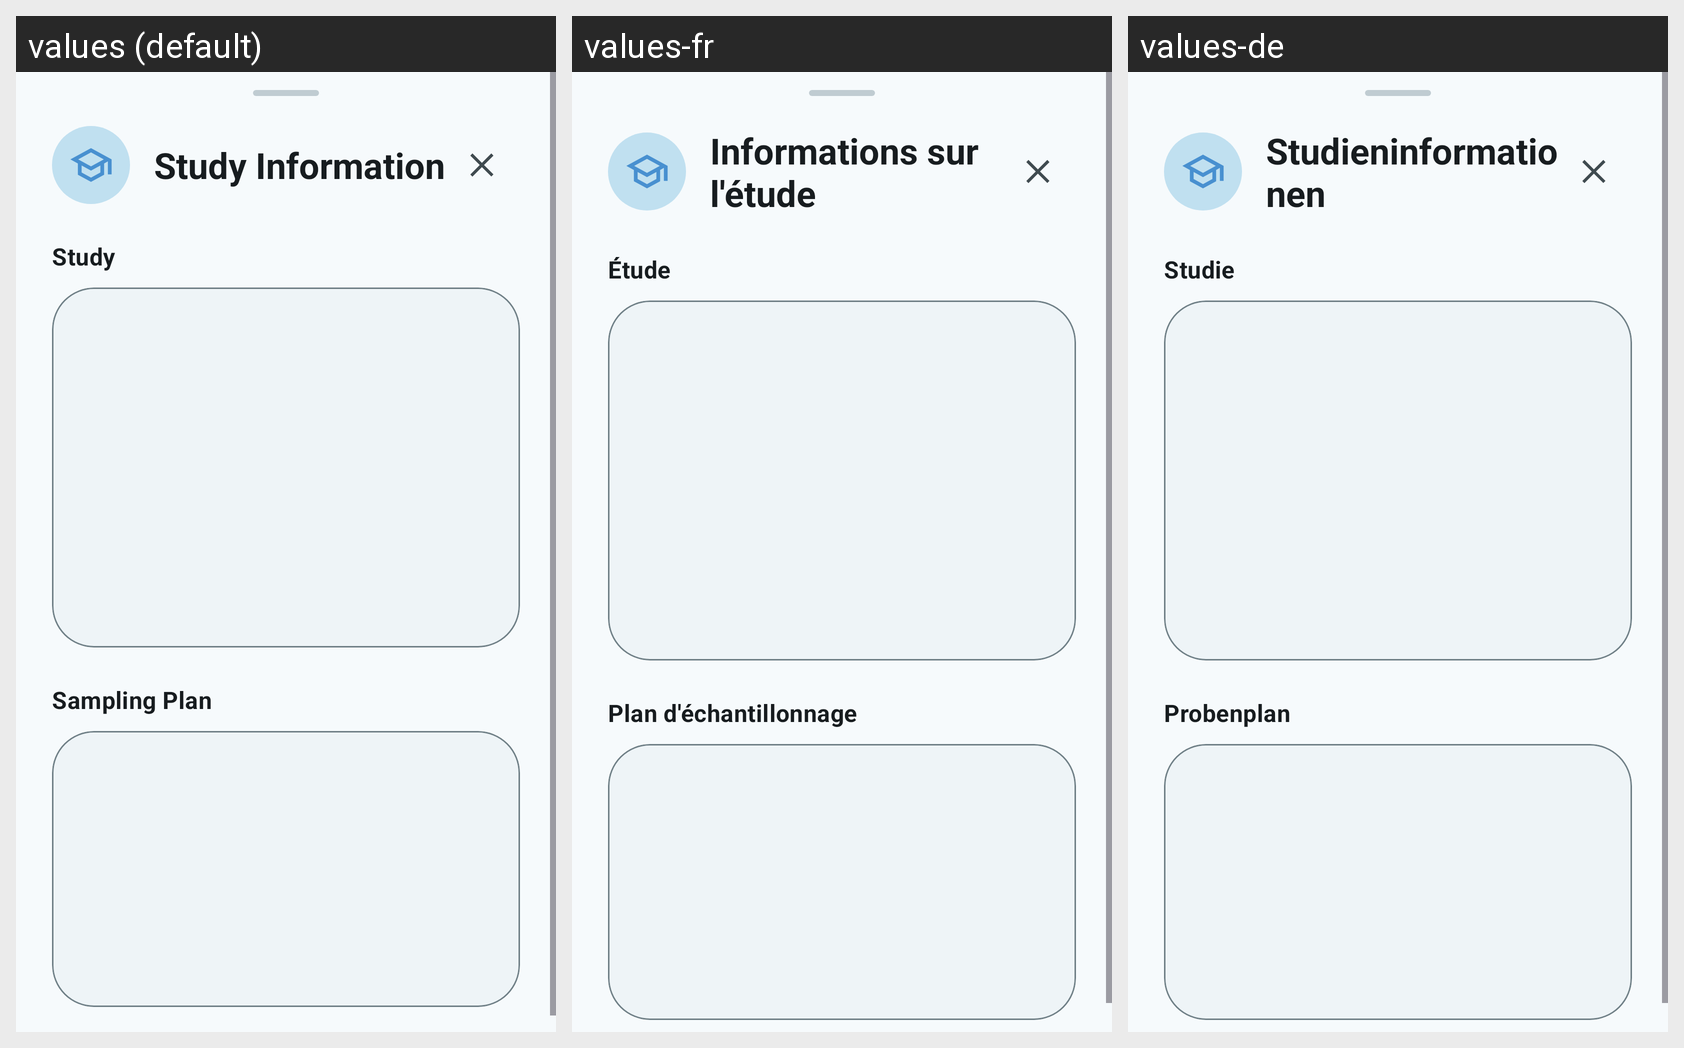

For this localized Android screen grid, give each drawn string resource with its value in every locale shown.
Android screen res/layout/widget_study_information_dialog.xml rendered under 3 locales, left to right: values (default), values-fr, values-de. Device: Nexus 5 (rendered at 1080×1920; each locale shown at half size, 540×960, under a caption strip naming it); theme AppTheme.
Strings drawn on this screen, with the default value and each locale's value (text and hints the layout hard-codes, and strings that could not be matched under every locale, appear in the picture but are not listed):

title_study_information
  values: Study Information
  values-fr: Informations sur l'étude
  values-de: Studieninformationen

label_study_section
  values: Study
  values-fr: Étude
  values-de: Studie

label_sampling_plan
  values: Sampling Plan
  values-fr: Plan d'échantillonnage
  values-de: Probenplan
